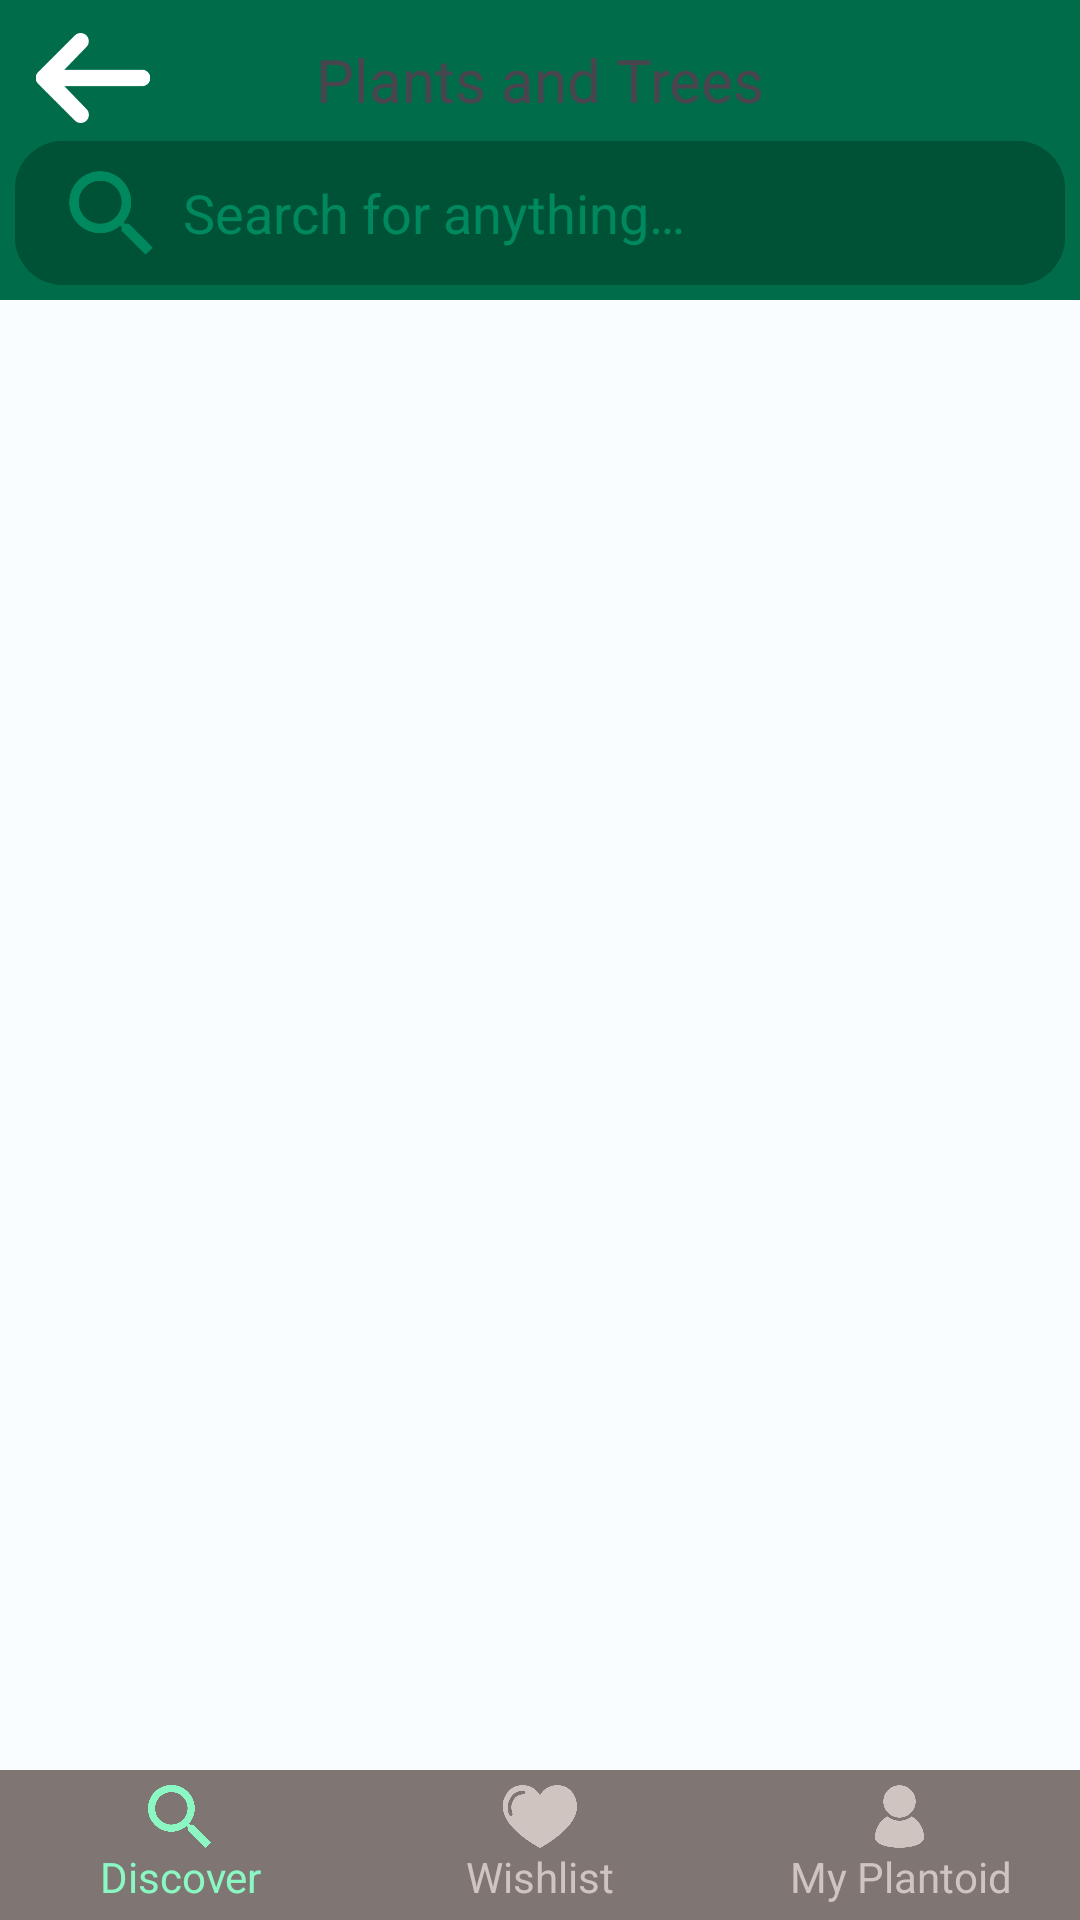

Write the Android layout XML for this screen, with the resource values it uses.
<!-- AndroidManifest.xml: application theme Theme.Plantoid -->
<!-- res/layout/activity_category.xml -->
<?xml version="1.0" encoding="utf-8"?>
<LinearLayout xmlns:android="http://schemas.android.com/apk/res/android"
    xmlns:app="http://schemas.android.com/apk/res-auto"
    xmlns:tools="http://schemas.android.com/tools"
    android:theme="@style/Theme.Plantoid"
    android:layout_width="match_parent"
    android:layout_height="match_parent"
    android:orientation="vertical"
    android:background="?attr/backgroundColor">

    
    <RelativeLayout
        android:layout_width="match_parent"
        android:layout_height="100dp"
        android:background="@color/md_theme_light_primary"
        android:paddingHorizontal="5dp"
        android:paddingTop="5dp"
        android:paddingBottom="5dp">

        <TextView
            android:id="@+id/category_title_textView"
            style="@style/textViewOnPrimary"
            android:layout_width="match_parent"
            android:layout_height="wrap_content"
            android:layout_marginStart="8dp"
            android:layout_marginTop="8dp"
            android:layout_marginEnd="8dp"
            android:layout_marginBottom="8dp"
            android:text="Plants and Trees"
            android:textAlignment="center"
            android:textSize="20sp" />

        <ImageView
            android:id="@+id/back_button"
            android:layout_width="40dp"
            android:layout_height="30dp"
            android:layout_marginStart="6dp"
            android:layout_marginTop="6dp"
            android:layout_marginEnd="6dp"
            android:layout_marginBottom="6dp"
            android:adjustViewBounds="true"
            android:scaleType="fitCenter"
            android:src="@drawable/icon_back_arrow" />

        
        <SearchView
            android:id="@+id/searchView"
            style="@style/globalSearchBar"
            android:layout_width="match_parent"
            android:layout_height="48dp"
            android:layout_alignParentBottom="true"
            android:layout_centerHorizontal="true"
            android:maxWidth="500dp"
            android:queryHint="@string/searchBarPrompt"
            android:theme="@style/globalSearchBar" />
    </RelativeLayout>

    
    <ScrollView
        android:layout_width="match_parent"
        android:layout_height="0dp"
        android:scrollbars="none"
        android:layout_weight="1">

        <LinearLayout
            android:layout_width="match_parent"
            android:layout_height="wrap_content"
            android:orientation="vertical">
            
            <LinearLayout
                android:layout_width="match_parent"
                android:layout_height="wrap_content"
                android:paddingTop="2dp"/>

            

            

            <androidx.recyclerview.widget.RecyclerView
                android:id="@+id/recyclerView"
                android:layout_width="match_parent"
                android:layout_height="wrap_content"/>

        </LinearLayout>

    </ScrollView>

    
    <LinearLayout
        android:baselineAligned="false"
        android:layout_width="match_parent"
        android:layout_height="wrap_content"
        android:orientation="horizontal"
        style="@style/navBarBackground">

        <LinearLayout
            android:id="@+id/discover_navbar_button"
            android:layout_width="match_parent"
            android:layout_height="50dp"
            android:layout_gravity="center"
            android:orientation="vertical"
            android:layout_weight="1"
            android:padding="5dp"
            android:gravity="center">

            <ImageView
                android:layout_width="wrap_content"
                android:layout_height="match_parent"
                android:src="@drawable/discover_icon"
                android:adjustViewBounds="true"
                android:layout_gravity="top|center"
                android:layout_weight="1"
                app:tint="@color/md_theme_Primary90"/>

            <TextView
                android:layout_width="wrap_content"
                android:layout_height="wrap_content"
                android:layout_gravity="center"
                android:text="Discover"
                android:textAlignment="center"
                android:layout_weight="0"
                android:textColor="@color/md_theme_Primary90"/>
        </LinearLayout>

        <LinearLayout
            android:id="@+id/wishlist_navbar_button"
            android:layout_width="match_parent"
            android:layout_height="50dp"
            android:layout_gravity="center"
            android:orientation="vertical"
            android:layout_weight="1"
            android:padding="5dp"
            android:gravity="center">

            <ImageView
                android:layout_width="wrap_content"
                android:layout_height="match_parent"
                android:src="@drawable/wishlist_icon"
                android:adjustViewBounds="true"
                android:layout_gravity="top|center"
                android:layout_weight="1"
                app:tint="@color/md_theme_Neutral80"/>

            <TextView
                android:layout_width="wrap_content"
                android:layout_height="wrap_content"
                android:layout_gravity="center"
                android:text="Wishlist"
                android:textAlignment="center"
                android:layout_weight="0"
                android:textColor="@color/md_theme_Neutral80"/>
        </LinearLayout>

        <LinearLayout
            android:id="@+id/profile_navbar_button"
            android:layout_width="match_parent"
            android:layout_height="50dp"
            android:layout_gravity="center"
            android:orientation="vertical"
            android:layout_weight="1"
            android:padding="5dp"
            android:gravity="center">

            <ImageView
                android:layout_width="wrap_content"
                android:layout_height="match_parent"
                android:src="@drawable/profile_icon"
                android:adjustViewBounds="true"
                android:layout_gravity="top|center"
                android:layout_weight="1"
                app:tint="@color/md_theme_Neutral80"/>

            <TextView
                android:layout_width="wrap_content"
                android:layout_height="wrap_content"
                android:layout_gravity="center"
                android:text="My Plantoid"
                android:textAlignment="center"
                android:layout_weight="0"
                android:textColor="@color/md_theme_Neutral80"/>
        </LinearLayout>

    </LinearLayout>

</LinearLayout>
<!-- resources referenced by this layout -->
<resources>
  <color name="md_theme_Neutral80">#D0C4C0</color>
  <color name="md_theme_Primary90">#8BF8C4</color>
  <color name="md_theme_light_primary">#006C4A</color>
  <string name="searchBarPrompt">Search for anything…</string>
  <style name="globalSearchBar" parent="Widget.AppCompat.SearchView">
          <item name="android:background">@drawable/search_bar_background</item>
          <item name="android:editTextColor">@color/md_theme_light_onPrimary</item>
          <item name="android:textColor">@color/md_theme_light_onPrimary</item>
          <item name="android:textColorHint">@color/md_theme_Primary50</item>
          <item name="android:iconifiedByDefault">false</item>
          <item name="android:queryBackground">@android:color/transparent</item>
          <item name="android:searchIcon">@drawable/search_icon</item>
      </style>
  <style name="navBarBackground">
          <item name="android:background">@color/md_theme_Neutral50</item>
      </style>
  <style name="textViewOnPrimary" parent="Widget.AppCompat.TextView">
          <item name="android:textColor">@color/md_theme_dark_onPrimary</item>
      </style>
  <color name="md_theme_light_onPrimary">#FFFFFF</color>
  <color name="md_theme_light_primaryContainer">#8BF8C4</color>
  <color name="md_theme_light_onPrimaryContainer">#002114</color>
  <color name="md_theme_light_secondary">#4D6357</color>
  <color name="md_theme_light_onSecondary">#FFFFFF</color>
  <color name="md_theme_light_secondaryContainer">#CFE9D8</color>
  <color name="md_theme_light_onSecondaryContainer">#0A1F16</color>
  <color name="md_theme_light_tertiary">#3D6473</color>
  <color name="md_theme_light_onTertiary">#FFFFFF</color>
  <color name="md_theme_light_tertiaryContainer">#C0E9FB</color>
  <color name="md_theme_light_onTertiaryContainer">#001F29</color>
  <color name="md_theme_light_error">#BA1A1A</color>
  <color name="md_theme_light_onError">#FFFFFF</color>
  <color name="md_theme_light_errorContainer">#FFDAD6</color>
  <color name="md_theme_light_onErrorContainer">#410002</color>
  <color name="md_theme_light_onBackground">#191C1A</color>
  <color name="md_theme_light_surface">#F8FAF6</color>
  <color name="md_theme_light_onSurface">#191C1A</color>
  <color name="md_theme_light_surfaceVariant">#DCE5DD</color>
  <color name="md_theme_light_onSurfaceVariant">#404943</color>
  <color name="md_theme_light_inverseSurface">#2E312F</color>
  <color name="md_theme_light_inverseOnSurface">#EFF1ED</color>
  <color name="md_theme_light_outline">#707973</color>
  <color name="md_theme_light_inversePrimary">#6EDBA9</color>
  <color name="md_theme_light_surface_container_low">#FAFDFF</color>
  <!-- drawable search_bar_background (drawable) -->
  <?xml version="1.0" encoding="utf-8"?>
  <selector xmlns:android="http://schemas.android.com/apk/res/android">
      <item>
          <shape android:shape="rectangle">
              <corners android:radius="16dp"/>
              <solid android:color="@color/md_theme_onPrimaryVariant"/>
          </shape>
      </item>
  </selector>
  <color name="md_theme_Primary50">#00885E</color>
  <color name="md_theme_Neutral50">#7F7572</color>
  <color name="md_theme_dark_onPrimary">#003825</color>
  <color name="md_theme_onPrimaryVariant">#005237</color>
</resources>
